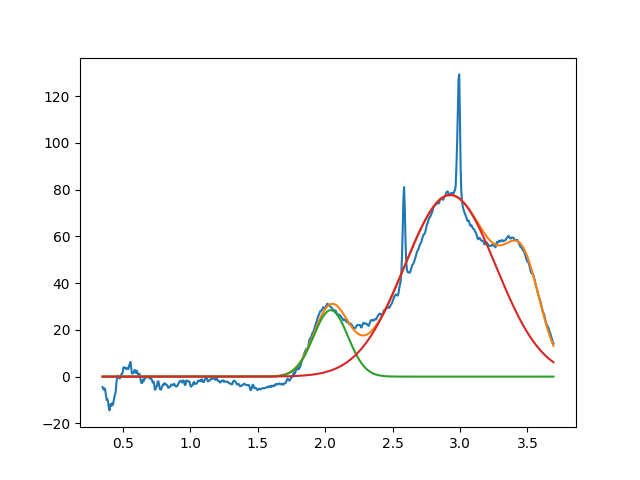

The table this chart was drawn from, first rows:
2.041534074321802894e+00, 2.842527063191341341e+01, 2.999999999999999334e-01, 9.999999999999998890e-01
2.927451750698612631e+00, 7.768202584495625729e+01, 8.005704686084803567e-01, 9.999999999999998890e-01
3.469583989723905582e+00, 3.333339822203798519e+01, 2.974644130570448519e-01, 9.999999999999998890e-01
